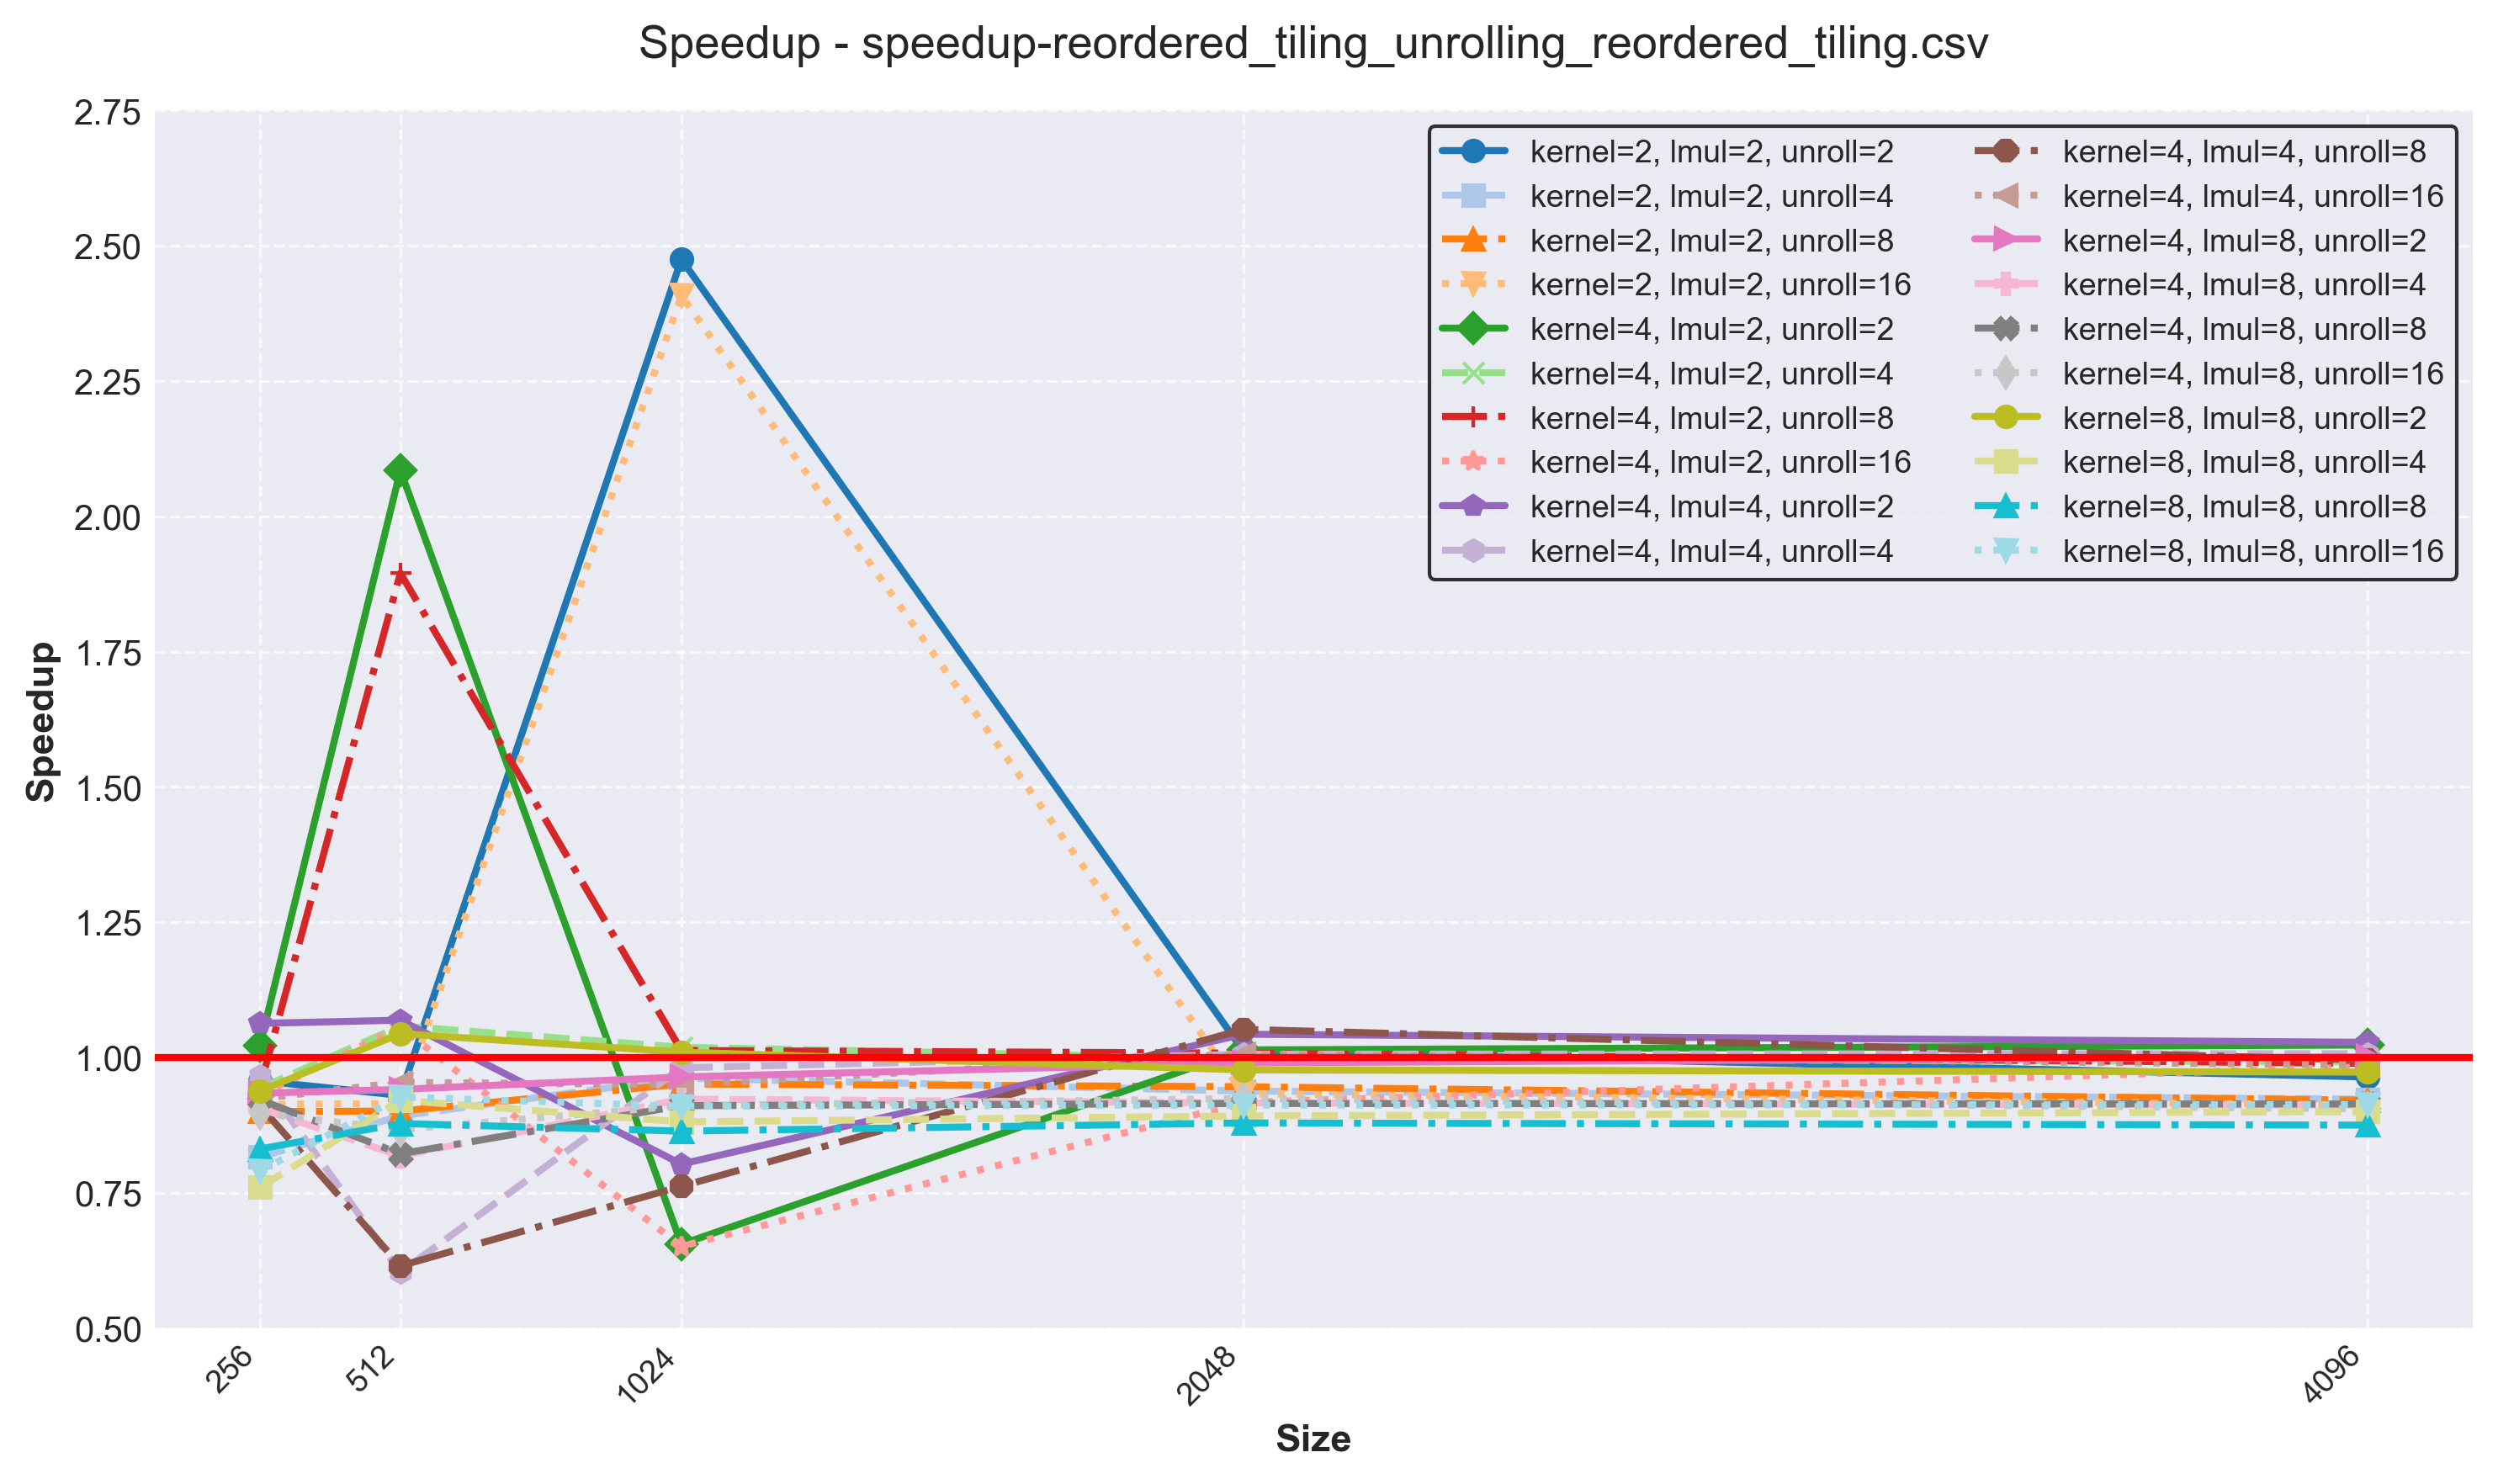

Data behind this chart, as committed beside it:
version, size, kernel, lmul, unroll, l1d-load, l1d-misses, cachemiss-rate, time, speedup
reordered_tiling_v3_unrolling, 256, 2, 2, 1, 7472598, 72745, 0.973, 0.00638, 1.0
reordered_tiling_v3_unrolling, 256, 2, 2, 2, 7475007, 72420, 0.969, 0.00667, 0.957
reordered_tiling_v3_unrolling, 256, 2, 2, 4, 7481433, 75173, 1.005, 0.00782, 0.816
reordered_tiling_v3_unrolling, 256, 2, 2, 8, 7465195, 72638, 0.973, 0.00709, 0.9
reordered_tiling_v3_unrolling, 256, 2, 2, 16, 7479786, 73038, 0.976, 0.00699, 0.913
reordered_tiling_v3_unrolling, 512, 2, 2, 1, 41754864, 418122, 1.001, 0.05982, 1.0
reordered_tiling_v3_unrolling, 512, 2, 2, 2, 41749683, 434291, 1.04, 0.06433, 0.93
reordered_tiling_v3_unrolling, 512, 2, 2, 4, 41764919, 429073, 1.027, 0.06707, 0.892
reordered_tiling_v3_unrolling, 512, 2, 2, 8, 41751027, 428775, 1.027, 0.06638, 0.901
reordered_tiling_v3_unrolling, 512, 2, 2, 16, 41766814, 432097, 1.035, 0.0654, 0.915
reordered_tiling_v3_unrolling, 1024, 2, 2, 1, 267325043, 5024148, 1.879, 1.135, 1.0
reordered_tiling_v3_unrolling, 1024, 2, 2, 2, 267106571, 1227512, 0.46, 0.4586, 2.475
reordered_tiling_v3_unrolling, 1024, 2, 2, 4, 267379363, 4944158, 1.849, 1.18, 0.962
reordered_tiling_v3_unrolling, 1024, 2, 2, 8, 267383122, 4976915, 1.861, 1.193, 0.951
reordered_tiling_v3_unrolling, 1024, 2, 2, 16, 267126632, 1207321, 0.452, 0.4714, 2.408
reordered_tiling_v3_unrolling, 2048, 2, 2, 1, 1873912873, 4947104, 0.264, 3.313, 1.0
reordered_tiling_v3_unrolling, 2048, 2, 2, 2, 1873525869, 4368230, 0.233, 3.274, 1.012
reordered_tiling_v3_unrolling, 2048, 2, 2, 4, 1873834013, 4392673, 0.234, 3.531, 0.938
reordered_tiling_v3_unrolling, 2048, 2, 2, 8, 1873671410, 4432866, 0.237, 3.504, 0.946
reordered_tiling_v3_unrolling, 2048, 2, 2, 16, 1873700160, 4940918, 0.264, 3.553, 0.933
reordered_tiling_v3_unrolling, 4096, 2, 2, 1, 13941282746, 24583963, 0.176, 25.88, 1.0
reordered_tiling_v3_unrolling, 4096, 2, 2, 2, 13940821812, 28200022, 0.202, 26.86, 0.964
reordered_tiling_v3_unrolling, 4096, 2, 2, 4, 13957113619, 27240944, 0.195, 28.05, 0.923
reordered_tiling_v3_unrolling, 4096, 2, 2, 8, 13943423374, 24915602, 0.179, 28.09, 0.921
reordered_tiling_v3_unrolling, 4096, 2, 2, 16, 13944942901, 27089600, 0.194, 28.38, 0.912
reordered_tiling_v3_unrolling, 256, 4, 2, 1, 6421776, 65062, 1.013, 0.00512, 1.0
reordered_tiling_v3_unrolling, 256, 4, 2, 2, 6423558, 63203, 0.984, 0.00501, 1.022
reordered_tiling_v3_unrolling, 256, 4, 2, 4, 6426086, 65766, 1.023, 0.00543, 0.943
reordered_tiling_v3_unrolling, 256, 4, 2, 8, 6419596, 63024, 0.982, 0.00542, 0.945
reordered_tiling_v3_unrolling, 256, 4, 2, 16, 6418199, 63214, 0.985, 0.0055, 0.931
reordered_tiling_v3_unrolling, 512, 4, 2, 1, 33363621, 485913, 1.456, 0.08916, 1.0
reordered_tiling_v3_unrolling, 512, 4, 2, 2, 33363385, 289961, 0.869, 0.04277, 2.085
reordered_tiling_v3_unrolling, 512, 4, 2, 4, 33363794, 553253, 1.658, 0.08425, 1.058
reordered_tiling_v3_unrolling, 512, 4, 2, 8, 33358529, 276911, 0.83, 0.04705, 1.895
reordered_tiling_v3_unrolling, 512, 4, 2, 16, 33896781, 560527, 1.654, 0.08442, 1.056
reordered_tiling_v3_unrolling, 1024, 4, 2, 1, 200083540, 2579582, 1.289, 0.6975, 1.0
reordered_tiling_v3_unrolling, 1024, 4, 2, 2, 200170133, 4579365, 2.288, 1.065, 0.655
reordered_tiling_v3_unrolling, 1024, 4, 2, 4, 200143928, 2555451, 1.277, 0.6847, 1.019
reordered_tiling_v3_unrolling, 1024, 4, 2, 8, 200038209, 2555401, 1.277, 0.6887, 1.013
reordered_tiling_v3_unrolling, 1024, 4, 2, 16, 200179781, 4562197, 2.279, 1.072, 0.651
reordered_tiling_v3_unrolling, 2048, 4, 2, 1, 1336660924, 51269177, 3.836, 3.224, 1.0
reordered_tiling_v3_unrolling, 2048, 4, 2, 2, 1337053678, 51122618, 3.824, 3.178, 1.014
reordered_tiling_v3_unrolling, 2048, 4, 2, 4, 1336607272, 51626664, 3.863, 3.231, 0.998
reordered_tiling_v3_unrolling, 2048, 4, 2, 8, 1336711556, 52292147, 3.912, 3.197, 1.008
reordered_tiling_v3_unrolling, 2048, 4, 2, 16, 1336730378, 50064563, 3.745, 3.517, 0.917
reordered_tiling_v3_unrolling, 4096, 4, 2, 1, 9645077882, 379089068, 3.93, 25.3, 1.0
reordered_tiling_v3_unrolling, 4096, 4, 2, 2, 9648064449, 381872973, 3.958, 24.74, 1.023
reordered_tiling_v3_unrolling, 4096, 4, 2, 4, 9645371479, 384098019, 3.982, 25.5, 0.992
reordered_tiling_v3_unrolling, 4096, 4, 2, 8, 9645471736, 377067750, 3.909, 25.58, 0.989
reordered_tiling_v3_unrolling, 4096, 4, 2, 16, 9645994134, 381702418, 3.957, 25.73, 0.983
reordered_tiling_v3_unrolling, 256, 4, 4, 1, 5866025, 39611, 0.675, 0.00465, 0.999
reordered_tiling_v3_unrolling, 256, 4, 4, 2, 6136238, 39775, 0.648, 0.00437, 1.063
reordered_tiling_v3_unrolling, 256, 4, 4, 4, 5868242, 37421, 0.638, 0.00481, 0.966
reordered_tiling_v3_unrolling, 256, 4, 4, 8, 5881801, 39929, 0.679, 0.0051, 0.911
reordered_tiling_v3_unrolling, 256, 4, 4, 16, 5866557, 38132, 0.65, 0.00503, 0.924
reordered_tiling_v3_unrolling, 512, 4, 4, 1, 29031736, 126100, 0.434, 0.03268, 1.0
reordered_tiling_v3_unrolling, 512, 4, 4, 2, 29023361, 119841, 0.413, 0.03058, 1.069
reordered_tiling_v3_unrolling, 512, 4, 4, 4, 29056250, 288192, 0.992, 0.0542, 0.603
reordered_tiling_v3_unrolling, 512, 4, 4, 8, 29053001, 304017, 1.046, 0.05317, 0.615
reordered_tiling_v3_unrolling, 512, 4, 4, 16, 29050522, 105913, 0.365, 0.03424, 0.954
... 65 more rows
